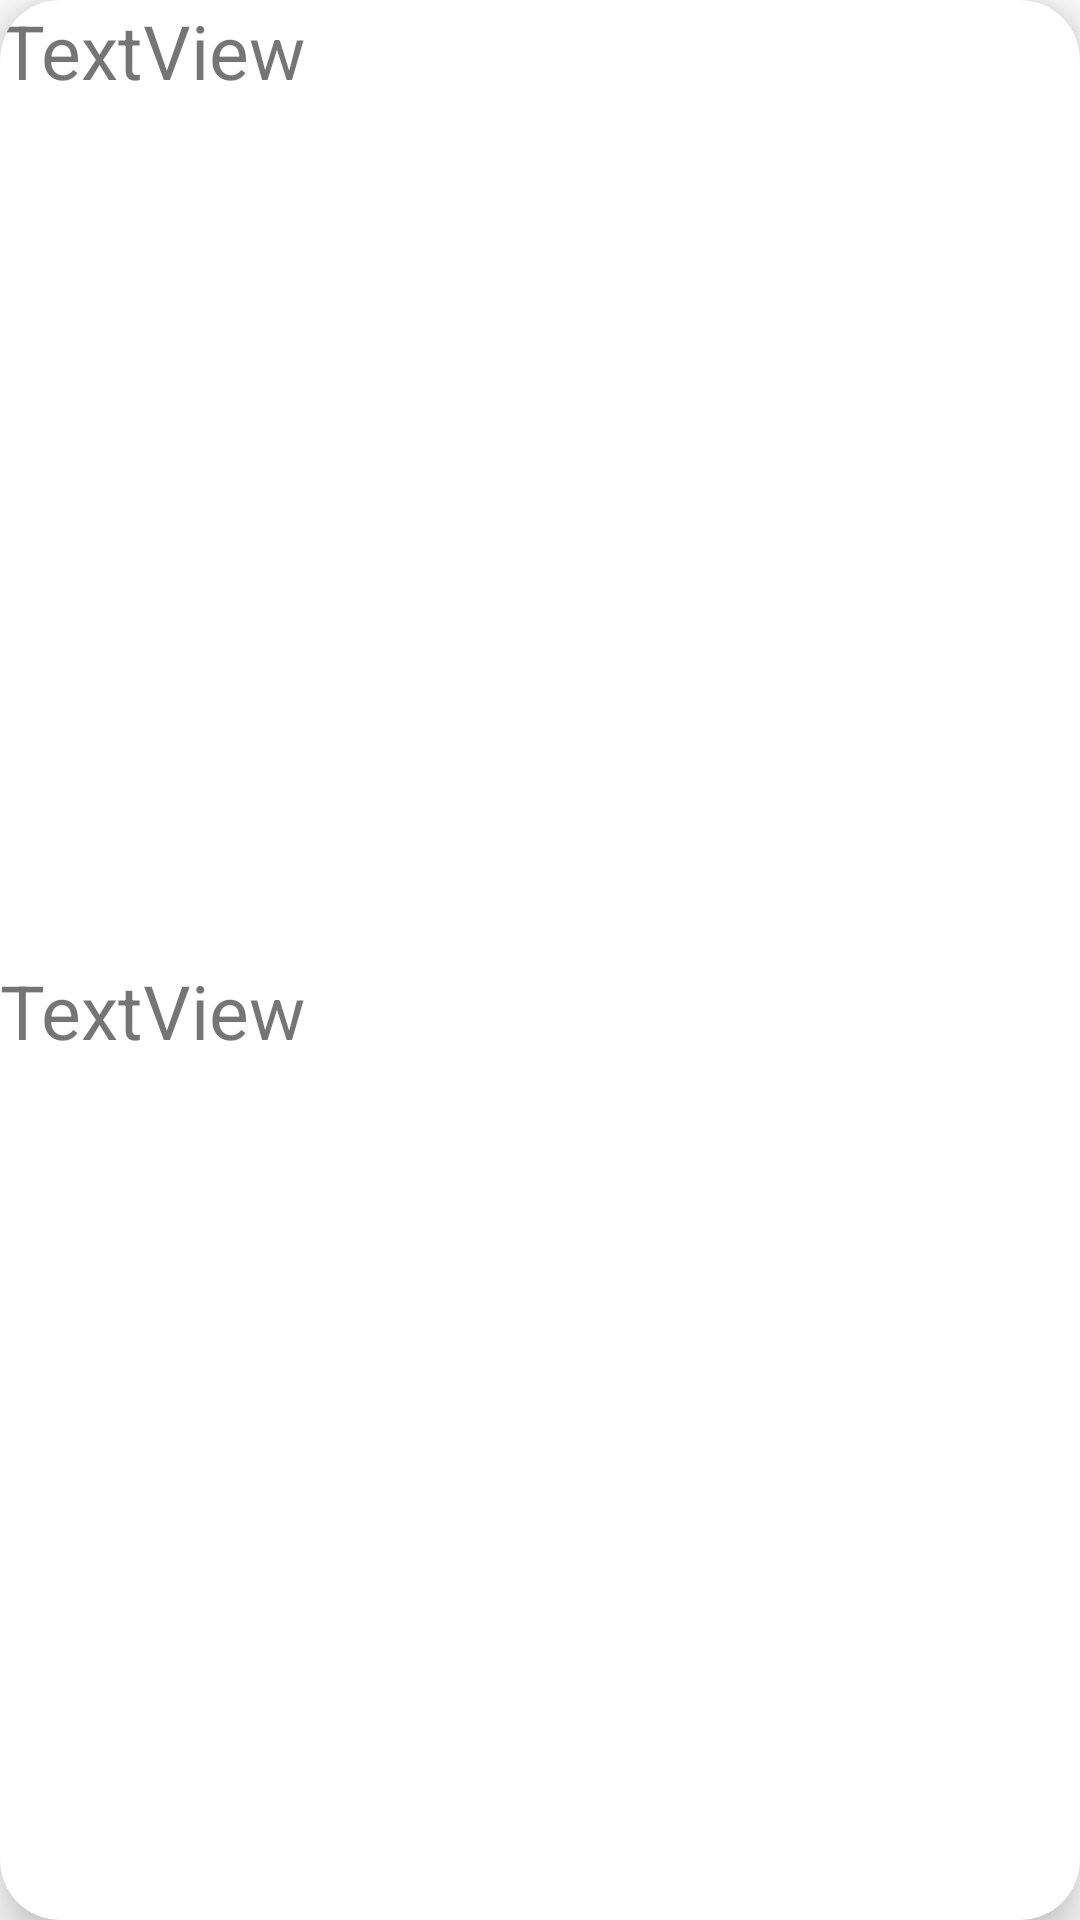

Layout XML and referenced resources for this Android screen:
<!-- AndroidManifest.xml: application theme Theme.Proyecto032 -->
<!-- res/layout/layout_tarjeta.xml -->
<?xml version="1.0" encoding="utf-8"?>

<androidx.cardview.widget.CardView xmlns:android="http://schemas.android.com/apk/res/android"
    xmlns:app="http://schemas.android.com/apk/res-auto"
    android:layout_width="match_parent"
    android:layout_height="wrap_content"
    android:layout_margin="10dp"
    app:cardCornerRadius="20dp"
    app:cardElevation="10dp">

    <LinearLayout
        android:layout_width="match_parent"
        android:layout_height="match_parent"
        android:orientation="horizontal">

        <ImageView
            android:id="@+id/imageView"
            android:layout_width="wrap_content"
            android:layout_height="wrap_content"
            app:srcCompat="@drawable/persona1" />

        <LinearLayout
            android:layout_width="match_parent"
            android:layout_height="match_parent"
            android:orientation="vertical">

            <TextView
                android:id="@+id/tvnombre"
                android:layout_width="match_parent"
                android:layout_height="wrap_content"
                android:layout_weight="1"
                android:text="TextView"
                android:textSize="25sp" />

            <TextView
                android:id="@+id/tvedad"
                android:layout_width="match_parent"
                android:layout_height="wrap_content"
                android:layout_weight="1"
                android:text="TextView"
                android:textSize="25sp" />
        </LinearLayout>
    </LinearLayout>
</androidx.cardview.widget.CardView>
<!-- resources referenced by this layout -->
<resources>
  <style name="Theme.Proyecto032" parent="Theme.MaterialComponents.DayNight.DarkActionBar">
          
          <item name="colorPrimary">@color/purple_500</item>
          <item name="colorPrimaryVariant">@color/purple_700</item>
          <item name="colorOnPrimary">@color/white</item>
          
          <item name="colorSecondary">@color/teal_200</item>
          <item name="colorSecondaryVariant">@color/teal_700</item>
          <item name="colorOnSecondary">@color/black</item>
          
          <item name="android:statusBarColor" tools:targetApi="l">?attr/colorPrimaryVariant</item>
          
      </style>
  <!-- not gathered from this repository: default colours our renderer supplied (Android Studio template values) -->
  <color name="purple_500">#FF6200EE</color>
  <color name="purple_700">#FF3700B3</color>
  <color name="teal_200">#FF03DAC5</color>
  <color name="teal_700">#FF018786</color>
  <color name="black">#FF000000</color>
  <color name="white">#FFFFFFFF</color>
</resources>
